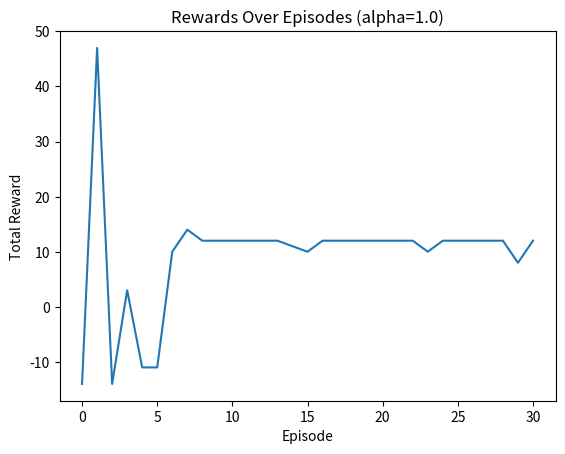
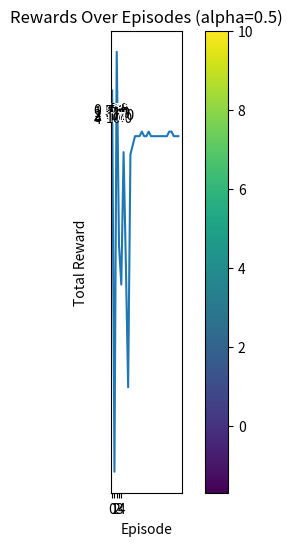
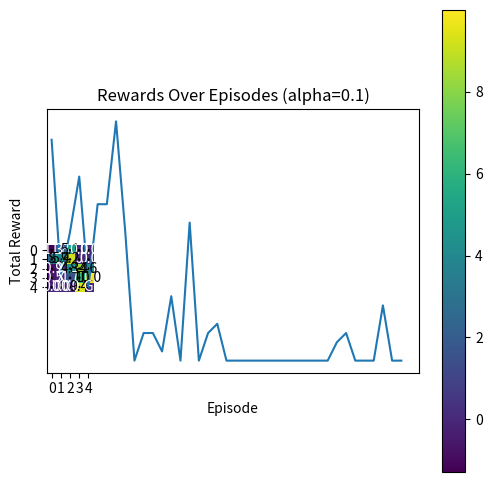
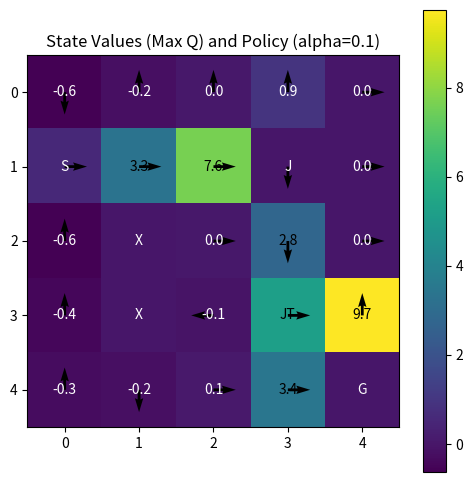

Generate these figures, in order, with matplotlib:
import numpy as np
import matplotlib.pyplot as plt

class GridWorld:
    def __init__(self):
        self.rows = 5
        self.cols = 5
        self.start = (1, 0)
        self.goal = (4, 4)
        self.jump_from = (1, 3)
        self.jump_to = (3, 3)
        self.obstacles = [(2, 1), (3, 1)]
        self.actions = [(-1, 0), (1, 0), (0, 1), (0, -1)]  # N, S, E, W
        self.action_symbols = ['↑', '↓', '→', '←']

    def is_valid(self, state):
        r, c = state
        return 0 <= r < self.rows and 0 <= c < self.cols and state not in self.obstacles

    def step(self, state, action_idx):
        dr, dc = self.actions[action_idx]
        next_state = (state[0] + dr, state[1] + dc)
        if not self.is_valid(next_state):
            return state, -1, False
        if next_state == self.jump_from:
            return self.jump_to, 5, False
        if next_state == self.goal:
            return next_state, 10, True
        return next_state, -1, False

    def reset(self):
        return self.start

def train_q_learning(env, episodes=100, alpha=0.1, gamma=0.7, epsilon=0.1):
    Q = np.zeros((env.rows, env.cols, len(env.actions)))
    recent_rewards = []
    episode_rewards = []
    for ep in range(episodes):
        state = env.reset()
        done = False
        total_reward = 0
        steps = 0
        while not done and steps < 1000:
            if np.random.rand() < epsilon:
                action = np.random.randint(0, 4)
            else:
                action = np.argmax(Q[state[0], state[1]])
            next_state, reward, done = env.step(state, action)
            total_reward += reward
            best_next = np.max(Q[next_state[0], next_state[1]])
            Q[state[0], state[1], action] += alpha * (reward + gamma * best_next - Q[state[0], state[1], action])
            state = next_state
            steps += 1
        episode_rewards.append(total_reward)
        recent_rewards.append(total_reward)
        if len(recent_rewards) > 30:
            recent_rewards = recent_rewards[-30:]
        if len(recent_rewards) == 30 and np.mean(recent_rewards) > 10:
            print(f"Early stop at episode {ep+1}, avg reward: {np.mean(recent_rewards):.2f}")
            break
        epsilon = max(0.01, epsilon * 0.995)
    return Q, episode_rewards

def simulate_policy(env, Q):
    state = env.reset()
    path = [state]
    total_r = 0
    done = False
    for _ in range(100):
        action = np.argmax(Q[state[0], state[1]])
        next_state, r, done = env.step(state, action)
        total_r += r
        path.append(next_state)
        state = next_state
        if done:
            break
    print("Optimal Path:", path)
    print("Total Reward:", total_r)

def visualize_state_values(env, Q, alpha):
    values = np.max(Q, axis=2)
    policy = np.argmax(Q, axis=2)
    fig, ax = plt.subplots(figsize=(6,6))
    im = ax.imshow(values, cmap='viridis')
    ax.set_xticks(np.arange(5))
    ax.set_yticks(np.arange(5))
    # Arrows for policy
    for i in range(5):
        for j in range(5):
            if (i,j) in env.obstacles or (i,j) == env.goal:
                continue
            action = policy[i,j]
            dx, dy = env.actions[action][1], -env.actions[action][0]  # Quiver: x,y dir (invert y for plot)
            ax.quiver(j, i, dx*0.3, dy*0.3, angles='xy', scale_units='xy', scale=1, color='black')
    # Labels
    for i in range(5):
        for j in range(5):
            if (i,j) == env.start:
                label = 'S'
            elif (i,j) == env.goal:
                label = 'G'
            elif (i,j) == env.jump_from:
                label = 'J'
            elif (i,j) == env.jump_to:
                label = 'JT'
            elif (i,j) in env.obstacles:
                label = 'X'
            else:
                label = f'{values[i,j]:.1f}'
            ax.text(j, i, label, ha='center', va='center', color='white' if values[i,j] < values.mean() else 'black')
    plt.colorbar(im)
    plt.title(f'State Values (Max Q) and Policy (alpha={alpha})')
    plt.show()

# Run for multiple alphas
env = GridWorld()
alphas = [1.0, 0.5, 0.1]
for alpha in alphas:
    print(f"\nRunning with alpha={alpha}")
    Q, rewards = train_q_learning(env, alpha=alpha)
    plt.plot(rewards)
    plt.title(f'Rewards Over Episodes (alpha={alpha})')
    plt.xlabel('Episode')
    plt.ylabel('Total Reward')
    plt.show()
    simulate_policy(env, Q)
    visualize_state_values(env, Q, alpha)
    print("Final Q-table:\n", Q)